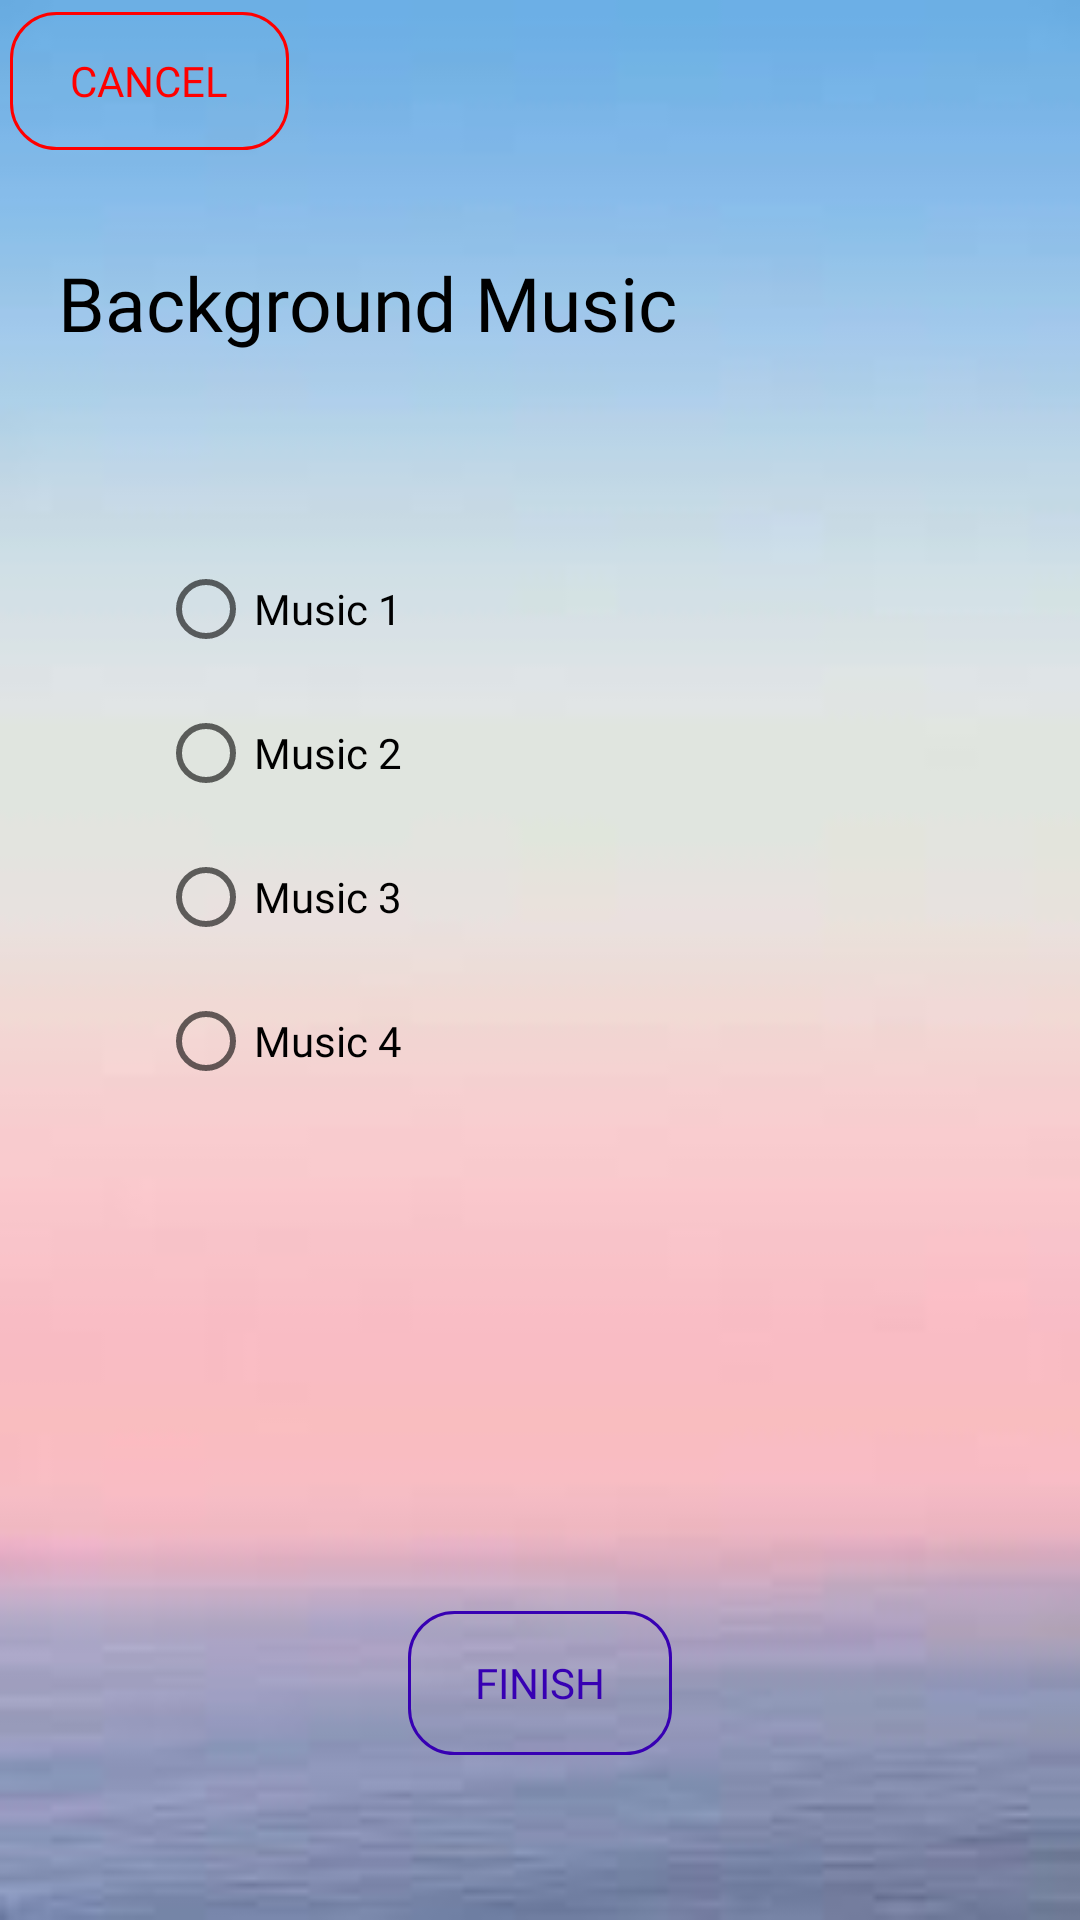

Here is an Android app screen rendered from its layout file. Give the layout XML and the strings, colors and styles it references.
<!-- AndroidManifest.xml: application theme Theme.Group_Remember -->
<!-- res/layout/activity_play_music.xml -->
<?xml version="1.0" encoding="utf-8"?>
<androidx.constraintlayout.widget.ConstraintLayout xmlns:android="http://schemas.android.com/apk/res/android"
    xmlns:app="http://schemas.android.com/apk/res-auto"
    xmlns:tools="http://schemas.android.com/tools"
    android:layout_width="match_parent"
    android:layout_height="match_parent"
    tools:context=".PlayMusic"
    android:background="@drawable/improve3">

    <RadioGroup
        android:id="@+id/musicGroup"
        android:layout_width="254dp"
        android:layout_height="306dp"
        android:layout_marginTop="40dp"
        app:layout_constraintEnd_toEndOf="parent"
        app:layout_constraintHorizontal_bias="0.496"
        app:layout_constraintStart_toStartOf="parent"
        app:layout_constraintTop_toBottomOf="@+id/textView2">

        <RadioButton
            android:id="@+id/music1"
            android:layout_width="match_parent"
            android:layout_height="wrap_content"
            android:fontFamily="@font/kalam"
            android:text="Music 1" />

        <RadioButton
            android:id="@+id/music2"
            android:layout_width="match_parent"
            android:layout_height="wrap_content"
            android:fontFamily="@font/kalam"
            android:text="Music 2" />

        <RadioButton
            android:id="@+id/music3"
            android:layout_width="match_parent"
            android:layout_height="wrap_content"
            android:fontFamily="@font/kalam"
            android:text="Music 3" />

        <RadioButton
            android:id="@+id/music4"
            android:layout_width="match_parent"
            android:layout_height="wrap_content"
            android:fontFamily="@font/kalam"
            android:text="Music 4" />
    </RadioGroup>

    <TextView
        android:id="@+id/textView2"
        android:layout_width="319dp"
        android:layout_height="55dp"
        android:layout_marginTop="84dp"
        android:fontFamily="@font/candal"
        android:text="Background Music"
        android:textColor="@color/black"
        android:textSize="25sp"
        app:layout_constraintEnd_toEndOf="parent"
        app:layout_constraintHorizontal_bias="0.475"
        app:layout_constraintStart_toStartOf="parent"
        app:layout_constraintTop_toTopOf="parent" />

    <android.widget.Button
        android:id="@+id/finishMusic"
        android:layout_width="wrap_content"
        android:layout_height="wrap_content"
        android:layout_marginTop="52dp"
        android:text="Finish"
        android:fontFamily="@font/kalam"
        android:textColor="#FF3700B3"
        android:background="@drawable/custom_button"
        app:layout_constraintEnd_toEndOf="parent"
        app:layout_constraintStart_toStartOf="parent"
        app:layout_constraintTop_toBottomOf="@+id/musicGroup" />

    <android.widget.Button
        android:id="@+id/back"
        android:layout_width="93dp"
        android:layout_height="46dp"
        android:layout_marginTop="4dp"
        android:text="cancel"
        android:fontFamily="@font/kalam"
        android:textColor="#FF0000"
        android:background="@drawable/red_button"
        app:layout_constraintEnd_toEndOf="parent"
        app:layout_constraintHorizontal_bias="0.012"
        app:layout_constraintStart_toStartOf="parent"
        app:layout_constraintTop_toTopOf="parent" />
</androidx.constraintlayout.widget.ConstraintLayout>
<!-- resources referenced by this layout -->
<resources>
  <color name="black">#FF000000</color>
  <!-- drawable custom_button (drawable) -->
  <?xml version="1.0" encoding="utf-8"?>
  <shape xmlns:android="http://schemas.android.com/apk/res/android" android:shape="rectangle">
  
      <stroke android:color="#FF3700B3" android:width="1dp"/>
      <corners android:radius="15dp"/>
  
  </shape>
  <!-- drawable improve3: jpeg bitmap (drawable-v24, 1789 bytes) -->
  <!-- drawable red_button (drawable) -->
  <?xml version="1.0" encoding="utf-8"?>
  <shape xmlns:android="http://schemas.android.com/apk/res/android">
  
      <stroke android:color="#FF0000" android:width="1dp"/>
      <corners android:radius="15dp"/>
  
  </shape>
  <style name="Theme.Group_Remember" parent="Theme.MaterialComponents.DayNight.NoActionBar">
          
          <item name="colorPrimary">@color/purple_500</item>
          <item name="colorPrimaryVariant">@color/purple_700</item>
          <item name="colorOnPrimary">@color/white</item>
          
          <item name="colorSecondary">@color/teal_200</item>
          <item name="colorSecondaryVariant">@color/teal_700</item>
          <item name="colorOnSecondary">@color/black</item>
          
          <item name="android:statusBarColor" tools:targetApi="l">?attr/colorPrimaryVariant</item>
          
      </style>
  <color name="purple_500">#FF6200EE</color>
  <color name="purple_700">#FF3700B3</color>
  <color name="white">#FFFFFFFF</color>
  <color name="teal_200">#FF03DAC5</color>
  <color name="teal_700">#FF018786</color>
</resources>
